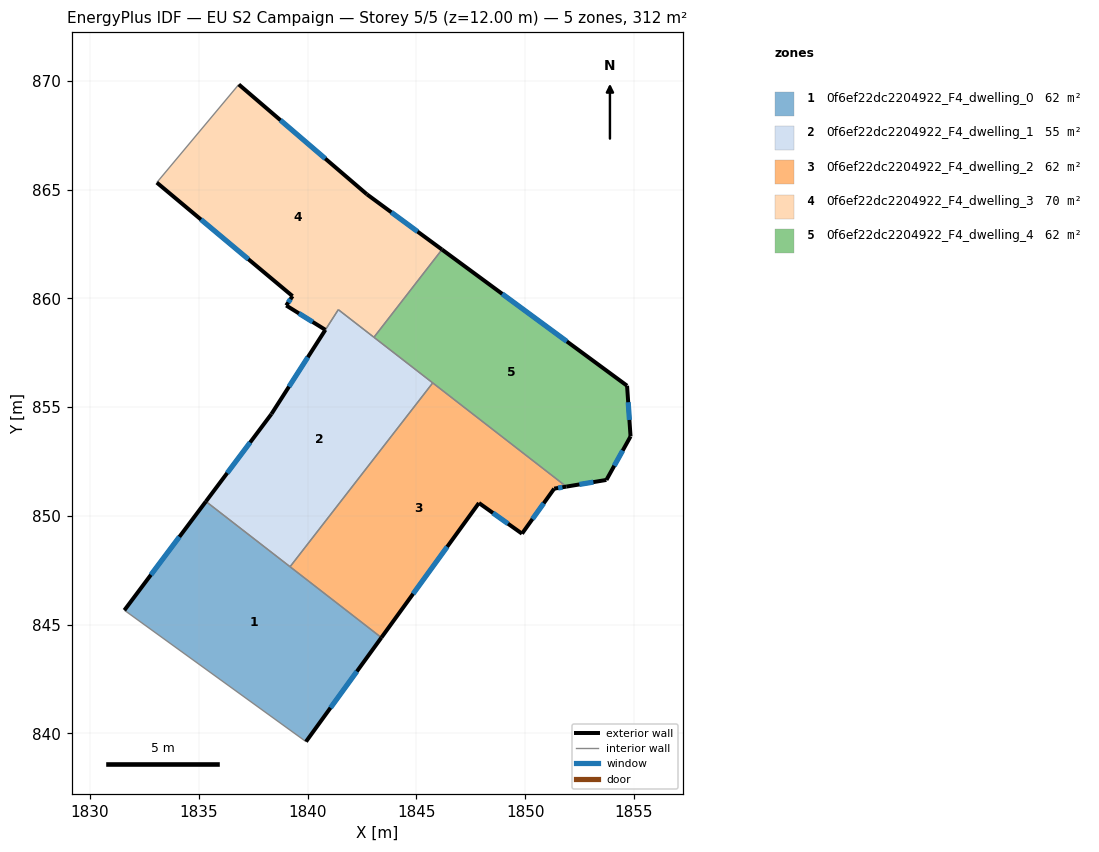
=== STOREY PLAN SPEC (per zone: floor XY polygon, exterior-wall plan segments, windows/doors) ===
zone 1: 0f6ef22dc2204922_F4_dwelling_0  (62.3 m²)
  floor: (1843.40, 844.41) (1839.93, 839.63) (1831.58, 845.67) (1835.33, 850.67)
  exterior wall: (1835.33, 850.67) – (1831.58, 845.67)  [6.2 m]
    window: (1834.11, 849.04) – (1832.80, 847.29)  [2.3 m²]
  exterior wall: (1839.93, 839.63) – (1843.40, 844.41)  [5.9 m]
    window: (1841.06, 841.18) – (1842.27, 842.85)  [2.2 m²]
  interior walls: 3
zone 2: 0f6ef22dc2204922_F4_dwelling_1  (54.5 m²)
  floor: (1845.76, 856.12) (1839.20, 847.67) (1835.33, 850.67) (1838.34, 854.69) (1841.42, 859.48)
  exterior wall: (1838.34, 854.69) – (1835.33, 850.67)  [5.0 m]
    window: (1837.36, 853.38) – (1836.31, 851.97)  [1.8 m²]
  exterior wall: (1840.82, 858.56) – (1838.34, 854.69)  [4.6 m]
    window: (1840.01, 857.30) – (1839.15, 855.94)  [1.7 m²]
  interior walls: 5
zone 3: 0f6ef22dc2204922_F4_dwelling_2  (62.3 m²)
  floor: (1851.90, 851.35) (1851.34, 851.26) (1849.86, 849.19) (1847.88, 850.60) (1843.40, 844.41) (1839.20, 847.67) (1845.76, 856.12)
  exterior wall: (1849.86, 849.19) – (1851.34, 851.26)  [2.5 m]
    window: (1850.34, 849.86) – (1850.86, 850.58)  [0.9 m²]
  exterior wall: (1847.88, 850.60) – (1849.86, 849.19)  [2.4 m]
    window: (1848.52, 850.14) – (1849.22, 849.64)  [0.9 m²]
  exterior wall: (1843.40, 844.41) – (1847.88, 850.60)  [7.6 m]
    window: (1844.85, 846.42) – (1846.42, 848.58)  [2.8 m²]
  exterior wall: (1851.34, 851.26) – (1851.90, 851.35)  [0.6 m]
    window: (1851.52, 851.29) – (1851.72, 851.32)  [0.2 m²]
  interior walls: 3
zone 4: 0f6ef22dc2204922_F4_dwelling_3  (70.1 m²)
  floor: (1842.73, 864.79) (1846.18, 862.25) (1843.05, 858.21) (1841.42, 859.48) (1840.82, 858.56) (1839.02, 859.68) (1839.31, 860.11) (1833.07, 865.33) (1836.84, 869.84)
  exterior wall: (1842.73, 864.79) – (1836.84, 869.84)  [7.8 m]
    window: (1840.81, 866.43) – (1838.76, 868.19)  [2.8 m²]
  exterior wall: (1846.18, 862.25) – (1842.73, 864.79)  [4.3 m]
    window: (1845.06, 863.07) – (1843.85, 863.96)  [1.6 m²]
  exterior wall: (1839.02, 859.68) – (1840.82, 858.56)  [2.1 m]
    window: (1839.61, 859.31) – (1840.23, 858.92)  [0.8 m²]
  exterior wall: (1839.31, 860.11) – (1839.02, 859.68)  [0.5 m]
    window: (1839.22, 859.97) – (1839.11, 859.82)  [0.2 m²]
  exterior wall: (1833.07, 865.33) – (1839.31, 860.11)  [8.1 m]
    window: (1835.10, 863.63) – (1837.28, 861.80)  [3.0 m²]
  interior walls: 4
zone 5: 0f6ef22dc2204922_F4_dwelling_4  (62.3 m²)
  floor: (1854.69, 855.99) (1854.85, 853.66) (1853.74, 851.66) (1851.90, 851.35) (1843.05, 858.21) (1846.18, 862.25)
  exterior wall: (1854.69, 855.99) – (1846.18, 862.25)  [10.6 m]
    window: (1851.92, 858.02) – (1848.95, 860.21)  [3.9 m²]
  exterior wall: (1854.85, 853.66) – (1854.69, 855.99)  [2.3 m]
    window: (1854.80, 854.41) – (1854.74, 855.23)  [0.9 m²]
  exterior wall: (1853.74, 851.66) – (1854.85, 853.66)  [2.3 m]
    window: (1854.10, 852.31) – (1854.49, 853.01)  [0.8 m²]
  exterior wall: (1851.90, 851.35) – (1853.74, 851.66)  [1.9 m]
    window: (1852.50, 851.45) – (1853.14, 851.56)  [0.7 m²]
  interior walls: 3

=== DERIVED (storey summary) ===
Building: EU S2 Campaign
Storey: 5 of 5  (floor level z = 12.00 m)
Storey gross floor area: 311.6 m²
Zones on this storey: 5
  - 0f6ef22dc2204922_F4_dwelling_0: floor 62.3 m²; exterior wall 12.2 m (36.5 m²); 2 window(s) 4.5 m²; WWR 12.2%
  - 0f6ef22dc2204922_F4_dwelling_1: floor 54.5 m²; exterior wall 9.6 m (28.9 m²); 2 window(s) 3.5 m²; WWR 12.2%
  - 0f6ef22dc2204922_F4_dwelling_2: floor 62.3 m²; exterior wall 13.2 m (39.6 m²); 4 window(s) 4.8 m²; WWR 12.2%
  - 0f6ef22dc2204922_F4_dwelling_3: floor 70.1 m²; exterior wall 22.8 m (68.5 m²); 5 window(s) 8.4 m²; WWR 12.2%
  - 0f6ef22dc2204922_F4_dwelling_4: floor 62.3 m²; exterior wall 17.1 m (51.2 m²); 4 window(s) 6.3 m²; WWR 12.2%
Zone adjacency (shared interzone walls):
  - 0f6ef22dc2204922_F4_dwelling_0 ↔ 0f6ef22dc2204922_F4_dwelling_1
  - 0f6ef22dc2204922_F4_dwelling_0 ↔ 0f6ef22dc2204922_F4_dwelling_2
  - 0f6ef22dc2204922_F4_dwelling_1 ↔ 0f6ef22dc2204922_F4_dwelling_2
  - 0f6ef22dc2204922_F4_dwelling_1 ↔ 0f6ef22dc2204922_F4_dwelling_3
  - 0f6ef22dc2204922_F4_dwelling_1 ↔ 0f6ef22dc2204922_F4_dwelling_4
  - 0f6ef22dc2204922_F4_dwelling_2 ↔ 0f6ef22dc2204922_F4_dwelling_4
  - 0f6ef22dc2204922_F4_dwelling_3 ↔ 0f6ef22dc2204922_F4_dwelling_4